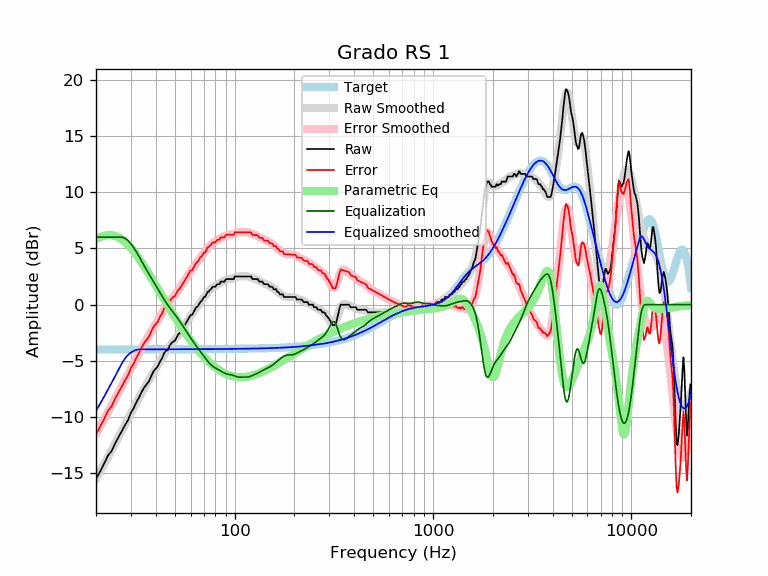

Values plotted in this chart, from the file beside it:
frequency, raw, error, smoothed, error_smoothed, equalization, parametric_eq, equalized_raw, equalized_smoothed, target
20, -15.50, -11.52, -15.46, -11.48, 6.00, 5.84, -9.50, -9.46, -3.98
21, -14.81, -10.83, -14.80, -10.82, 6.00, 6.01, -8.81, -8.80, -3.98
22, -14.11, -10.13, -14.16, -10.17, 6.00, 6.13, -8.11, -8.16, -3.98
23, -13.40, -9.42, -13.53, -9.55, 6.00, 6.18, -7.40, -7.53, -3.98
24, -12.99, -9.01, -12.93, -8.95, 6.00, 6.17, -6.99, -6.93, -3.98
25, -12.31, -8.33, -12.34, -8.36, 6.00, 6.11, -6.31, -6.34, -3.98
26, -11.77, -7.79, -11.77, -7.79, 6.00, 5.98, -5.77, -5.77, -3.98
27, -11.23, -7.25, -11.22, -7.24, 6.00, 5.80, -5.23, -5.22, -3.98
28, -10.71, -6.74, -10.68, -6.71, 5.90, 5.58, -4.81, -4.78, -3.98
29, -10.26, -6.28, -10.16, -6.18, 5.70, 5.33, -4.56, -4.46, -3.97
30, -9.59, -5.62, -9.65, -5.68, 5.40, 5.04, -4.19, -4.25, -3.97
31, -9.19, -5.21, -9.16, -5.19, 5.06, 4.74, -4.13, -4.11, -3.97
32, -8.66, -4.69, -8.69, -4.72, 4.68, 4.41, -3.98, -4.01, -3.97
33, -8.22, -4.25, -8.24, -4.27, 4.27, 4.08, -3.95, -3.97, -3.97
34, -7.75, -3.78, -7.82, -3.85, 3.85, 3.74, -3.90, -3.97, -3.97
35, -7.36, -3.39, -7.42, -3.45, 3.45, 3.39, -3.91, -3.97, -3.97
36, -7.07, -3.10, -7.05, -3.08, 3.08, 3.05, -4.00, -3.97, -3.97
37, -6.81, -2.84, -6.69, -2.72, 2.72, 2.71, -4.09, -3.97, -3.97
38, -6.33, -2.36, -6.34, -2.37, 2.37, 2.37, -3.96, -3.97, -3.97
39, -5.93, -1.96, -6.01, -2.04, 2.04, 2.04, -3.89, -3.97, -3.97
40, -5.70, -1.73, -5.68, -1.71, 1.71, 1.72, -3.99, -3.97, -3.97
41, -5.47, -1.50, -5.36, -1.39, 1.39, 1.40, -4.08, -3.97, -3.97
42, -5.07, -1.10, -5.05, -1.08, 1.08, 1.09, -3.99, -3.97, -3.97
43, -4.79, -0.82, -4.75, -0.78, 0.78, 0.79, -4.01, -3.97, -3.97
44, -4.33, -0.36, -4.46, -0.49, 0.49, 0.49, -3.84, -3.97, -3.97
45, -4.10, -0.13, -4.19, -0.22, 0.22, 0.21, -3.88, -3.97, -3.97
46, -4.04, -0.07, -3.94, 0.03, -0.03, -0.07, -4.07, -3.97, -3.97
47, -3.65, 0.32, -3.71, 0.26, -0.26, -0.34, -3.91, -3.97, -3.97
48, -3.42, 0.55, -3.49, 0.48, -0.48, -0.61, -3.90, -3.97, -3.97
49, -3.29, 0.68, -3.28, 0.69, -0.69, -0.86, -3.97, -3.97, -3.97
50, -3.19, 0.78, -3.08, 0.89, -0.89, -1.11, -4.08, -3.97, -3.97
51, -2.92, 1.05, -2.88, 1.09, -1.09, -1.35, -4.01, -3.97, -3.97
52, -2.63, 1.34, -2.68, 1.29, -1.29, -1.58, -3.93, -3.97, -3.97
53, -2.51, 1.46, -2.47, 1.50, -1.50, -1.80, -4.01, -3.97, -3.97
54, -2.28, 1.69, -2.26, 1.71, -1.71, -2.02, -3.99, -3.97, -3.97
55, -2.05, 1.92, -2.04, 1.93, -1.93, -2.23, -3.98, -3.97, -3.97
56, -1.82, 2.15, -1.82, 2.15, -2.15, -2.43, -3.97, -3.97, -3.97
57, -1.60, 2.37, -1.60, 2.37, -2.37, -2.63, -3.96, -3.97, -3.97
58, -1.37, 2.60, -1.39, 2.57, -2.57, -2.82, -3.94, -3.97, -3.97
59, -1.14, 2.83, -1.19, 2.78, -2.78, -3.00, -3.92, -3.97, -3.97
60, -0.92, 3.05, -1.00, 2.97, -2.97, -3.18, -3.89, -3.97, -3.97
61, -0.91, 3.05, -0.81, 3.15, -3.15, -3.35, -4.06, -3.97, -3.97
62, -0.68, 3.28, -0.64, 3.33, -3.33, -3.52, -4.01, -3.97, -3.97
63, -0.46, 3.51, -0.46, 3.50, -3.50, -3.67, -3.96, -3.97, -3.97
64, -0.23, 3.74, -0.30, 3.67, -3.67, -3.83, -3.89, -3.96, -3.96
65, -0.18, 3.78, -0.13, 3.83, -3.83, -3.97, -4.01, -3.96, -3.96
66, -0.00, 3.96, 0.03, 3.99, -3.99, -4.12, -3.99, -3.96, -3.96
67, 0.23, 4.19, 0.18, 4.15, -4.15, -4.25, -3.92, -3.96, -3.96
68, 0.33, 4.29, 0.34, 4.30, -4.30, -4.38, -3.97, -3.96, -3.96
69, 0.48, 4.44, 0.49, 4.45, -4.45, -4.51, -3.97, -3.96, -3.96
70, 0.68, 4.64, 0.64, 4.60, -4.60, -4.63, -3.92, -3.96, -3.96
71, 0.68, 4.64, 0.79, 4.74, -4.74, -4.75, -4.06, -3.96, -3.96
72, 0.92, 4.88, 0.92, 4.88, -4.88, -4.86, -3.96, -3.96, -3.96
73, 1.14, 5.10, 1.06, 5.01, -5.01, -4.96, -3.87, -3.96, -3.96
74, 1.14, 5.10, 1.18, 5.13, -5.13, -5.07, -3.99, -3.96, -3.96
75, 1.31, 5.26, 1.29, 5.24, -5.24, -5.16, -3.93, -3.95, -3.95
76, 1.37, 5.32, 1.39, 5.34, -5.34, -5.26, -3.97, -3.95, -3.95
77, 1.55, 5.50, 1.47, 5.43, -5.43, -5.34, -3.88, -3.95, -3.95
78, 1.60, 5.55, 1.55, 5.50, -5.50, -5.43, -3.91, -3.95, -3.95
79, 1.60, 5.55, 1.62, 5.57, -5.57, -5.51, -3.97, -3.95, -3.95
... 553 more rows
